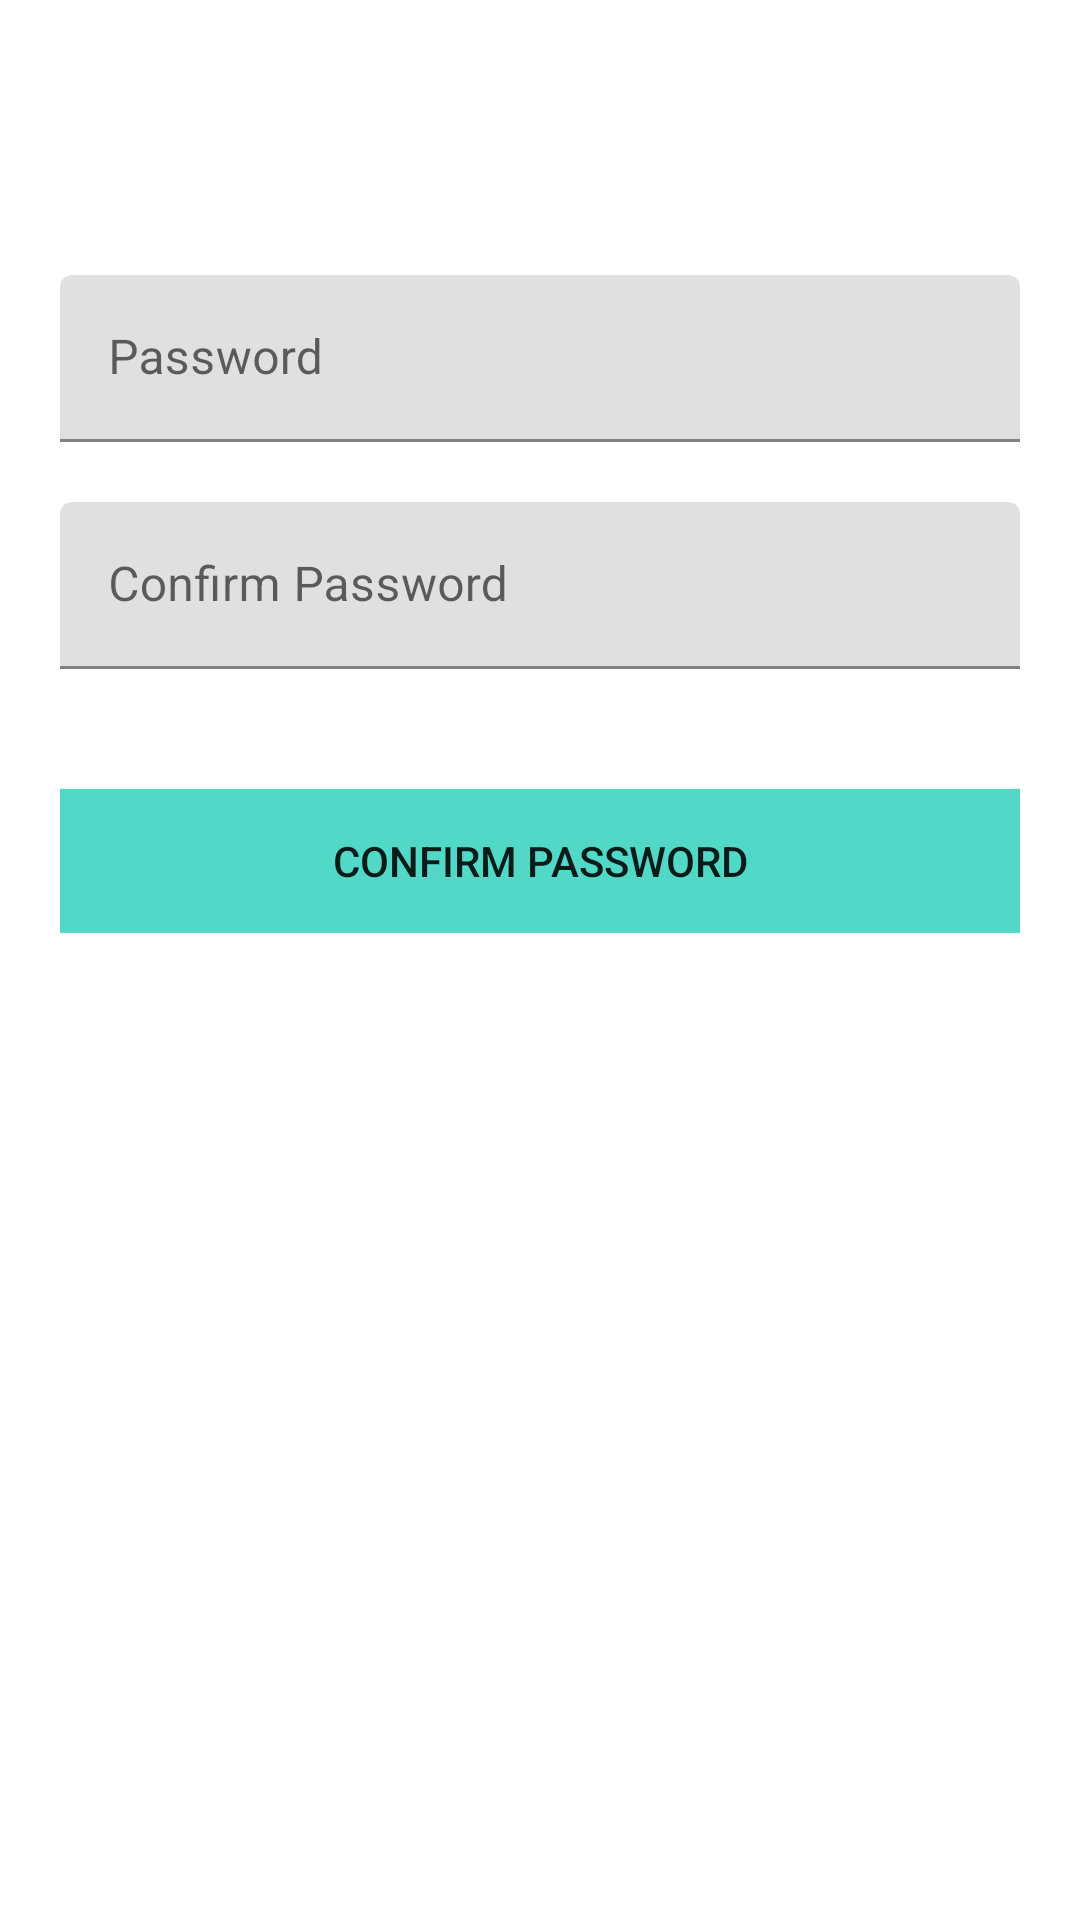

Write the Android layout XML for this screen, with the resource values it uses.
<!-- AndroidManifest.xml: application theme Theme.CSIT_assignment_2 -->
<!-- res/layout/activity_changepassword.xml -->
<?xml version="1.0" encoding="utf-8"?>

<androidx.core.widget.NestedScrollView xmlns:android="http://schemas.android.com/apk/res/android"
    xmlns:tools="http://schemas.android.com/tools"
    android:id="@+id/nestedScrollView"
    android:layout_width="match_parent"
    android:layout_height="match_parent"

    android:paddingBottom="20dp"
    android:paddingLeft="20dp"
    android:paddingRight="20dp"
    android:paddingTop="20dp"
    tools:context=".changePassword">

    <androidx.appcompat.widget.LinearLayoutCompat
        android:layout_width="match_parent"
        android:layout_height="match_parent"
        android:orientation="vertical">
        <androidx.appcompat.widget.AppCompatTextView
            android:id="@+id/textViewUsername"
            android:layout_width="fill_parent"
            android:layout_height="wrap_content"
            android:layout_marginTop="30dp"
            android:gravity="center"
            android:textColor="@android:color/black"
            android:textSize="16dp" />
        <com.google.android.material.textfield.TextInputLayout
            android:id="@+id/textInputLayoutChangePassword"
            android:layout_width="match_parent"
            android:layout_height="wrap_content"
            android:layout_marginTop="20dp">
            <com.google.android.material.textfield.TextInputEditText
                android:id="@+id/textInputEditTextChangePassword"
                android:layout_width="match_parent"
                android:layout_height="wrap_content"
                android:hint="@string/hint_password"
                android:inputType="textPassword"
                android:maxLines="1"
                android:textColor="@android:color/black" />
        </com.google.android.material.textfield.TextInputLayout>
        <com.google.android.material.textfield.TextInputLayout
            android:id="@+id/textInputLayoutConfirmChangePassword"
            android:layout_width="match_parent"
            android:layout_height="wrap_content"
            android:layout_marginTop="20dp">
            <com.google.android.material.textfield.TextInputEditText
                android:id="@+id/textInputEditTextConfirmChangePassword"
                android:layout_width="match_parent"
                android:layout_height="wrap_content"
                android:hint="@string/hint_confirm_password"
                android:inputType="textPassword"
                android:maxLines="1"
                android:textColor="@android:color/black" />
        </com.google.android.material.textfield.TextInputLayout>

        <androidx.appcompat.widget.AppCompatButton
            android:id="@+id/appCompatButtonConfirmChangePassword"
            android:layout_width="match_parent"
            android:layout_height="wrap_content"
            android:layout_marginTop="40dp"
            android:background="@color/colorTextHint"
            android:text="@string/hint_confirm_password"
         />

    </androidx.appcompat.widget.LinearLayoutCompat>
</androidx.core.widget.NestedScrollView>
<!-- resources referenced by this layout -->
<resources>
  <color name="colorTextHint">#51d8c7</color>
  <string name="hint_confirm_password">Confirm Password</string>
  <string name="hint_password">Password</string>
  <style name="Theme.CSIT_assignment_2" parent="Theme.MaterialComponents.DayNight.DarkActionBar">
          
          <item name="colorPrimary">@color/purple_500</item>
          <item name="colorPrimaryVariant">@color/purple_700</item>
          <item name="colorOnPrimary">@color/white</item>
          
          <item name="colorSecondary">@color/teal_200</item>
          <item name="colorSecondaryVariant">@color/teal_700</item>
          <item name="colorOnSecondary">@color/black</item>
          
          <item name="android:statusBarColor" tools:targetApi="l">?attr/colorPrimaryVariant</item>
          
      </style>
  <color name="purple_500">#FF6200EE</color>
  <color name="purple_700">#FF3700B3</color>
  <color name="white">#FFFFFFFF</color>
  <color name="teal_200">#FF03DAC5</color>
  <color name="teal_700">#FF018786</color>
  <color name="black">#FF000000</color>
</resources>
